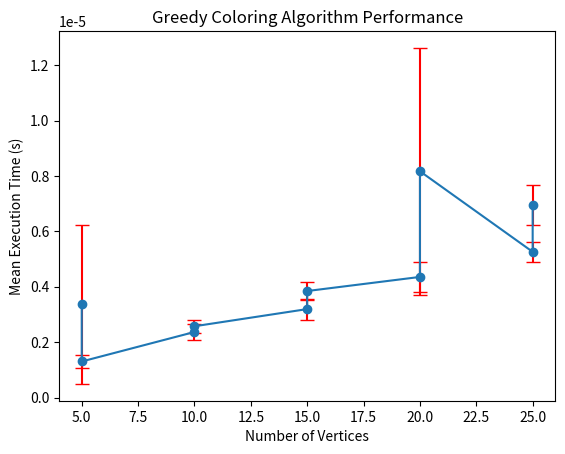

Write Python code to recreate this figure.
import random
import time
import matplotlib.pyplot as plt
import numpy as np
from scipy.stats import t


def addEdge(adj, v, w):
    adj[v].append(w)
    adj[w].append(v)
    return adj


def greedyColoring(adj, V):
    result = [-1] * V
    result[0] = 0
    available = [False] * V


    for u in range(1, V):
        for i in adj[u]:
            if result[i] != -1:
                available[result[i]] = True


        cr = 0
        while cr < V:
            if not available[cr]:
                break
            cr += 1


        result[u] = cr


        for i in adj[u]:
            if result[i] != -1:
                available[result[i]] = False


    return len(set(result))


def generate_random_instance(num_vertices, max_degree):
    graph = [[] for _ in range(num_vertices)]
    for i in range(num_vertices):
        num_edges = random.randint(1, max_degree)
        edges = random.sample(range(num_vertices), num_edges)
        for j in edges:
            if i != j and j not in graph[i]:
                graph = addEdge(graph, i, j)
    return graph


def measure_time(adj, V, num_runs=5):
    times = []
    for _ in range(num_runs):
        start_time = time.time()
        greedyColoring(adj, V)
        end_time = time.time()
        times.append(end_time - start_time)
    return times


def compute_confidence_interval(data, confidence=0.90):
    n = len(data)
    mean = np.mean(data)
    std_err = np.std(data, ddof=1) / np.sqrt(n)
    h = std_err * t.ppf((1 + confidence) / 2., n - 1)
    return mean, h


# Experimental analysis
num_samples = 3  # Reduced number of samples for faster execution
results = []


for num_vertices in range(5, 26, 5):  # Reduced range for faster execution
    for max_degree in range(2, 4):  # Reduced range for faster execution
        times = []
        for _ in range(num_samples):
            graph = generate_random_instance(num_vertices, max_degree)
            run_times = measure_time(graph, num_vertices)
            times.extend(run_times)


        mean_time, conf_interval = compute_confidence_interval(times)
        results.append((num_vertices, max_degree, mean_time, conf_interval))


# Plotting results
vertices = [r[0] for r in results]
mean_times = [r[2] for r in results]
conf_intervals = [r[3] for r in results]


plt.errorbar(vertices, mean_times, yerr=conf_intervals, fmt='-o', ecolor='r', capsize=5)
plt.xlabel('Number of Vertices')
plt.ylabel('Mean Execution Time (s)')
plt.title('Greedy Coloring Algorithm Performance')
plt.show()